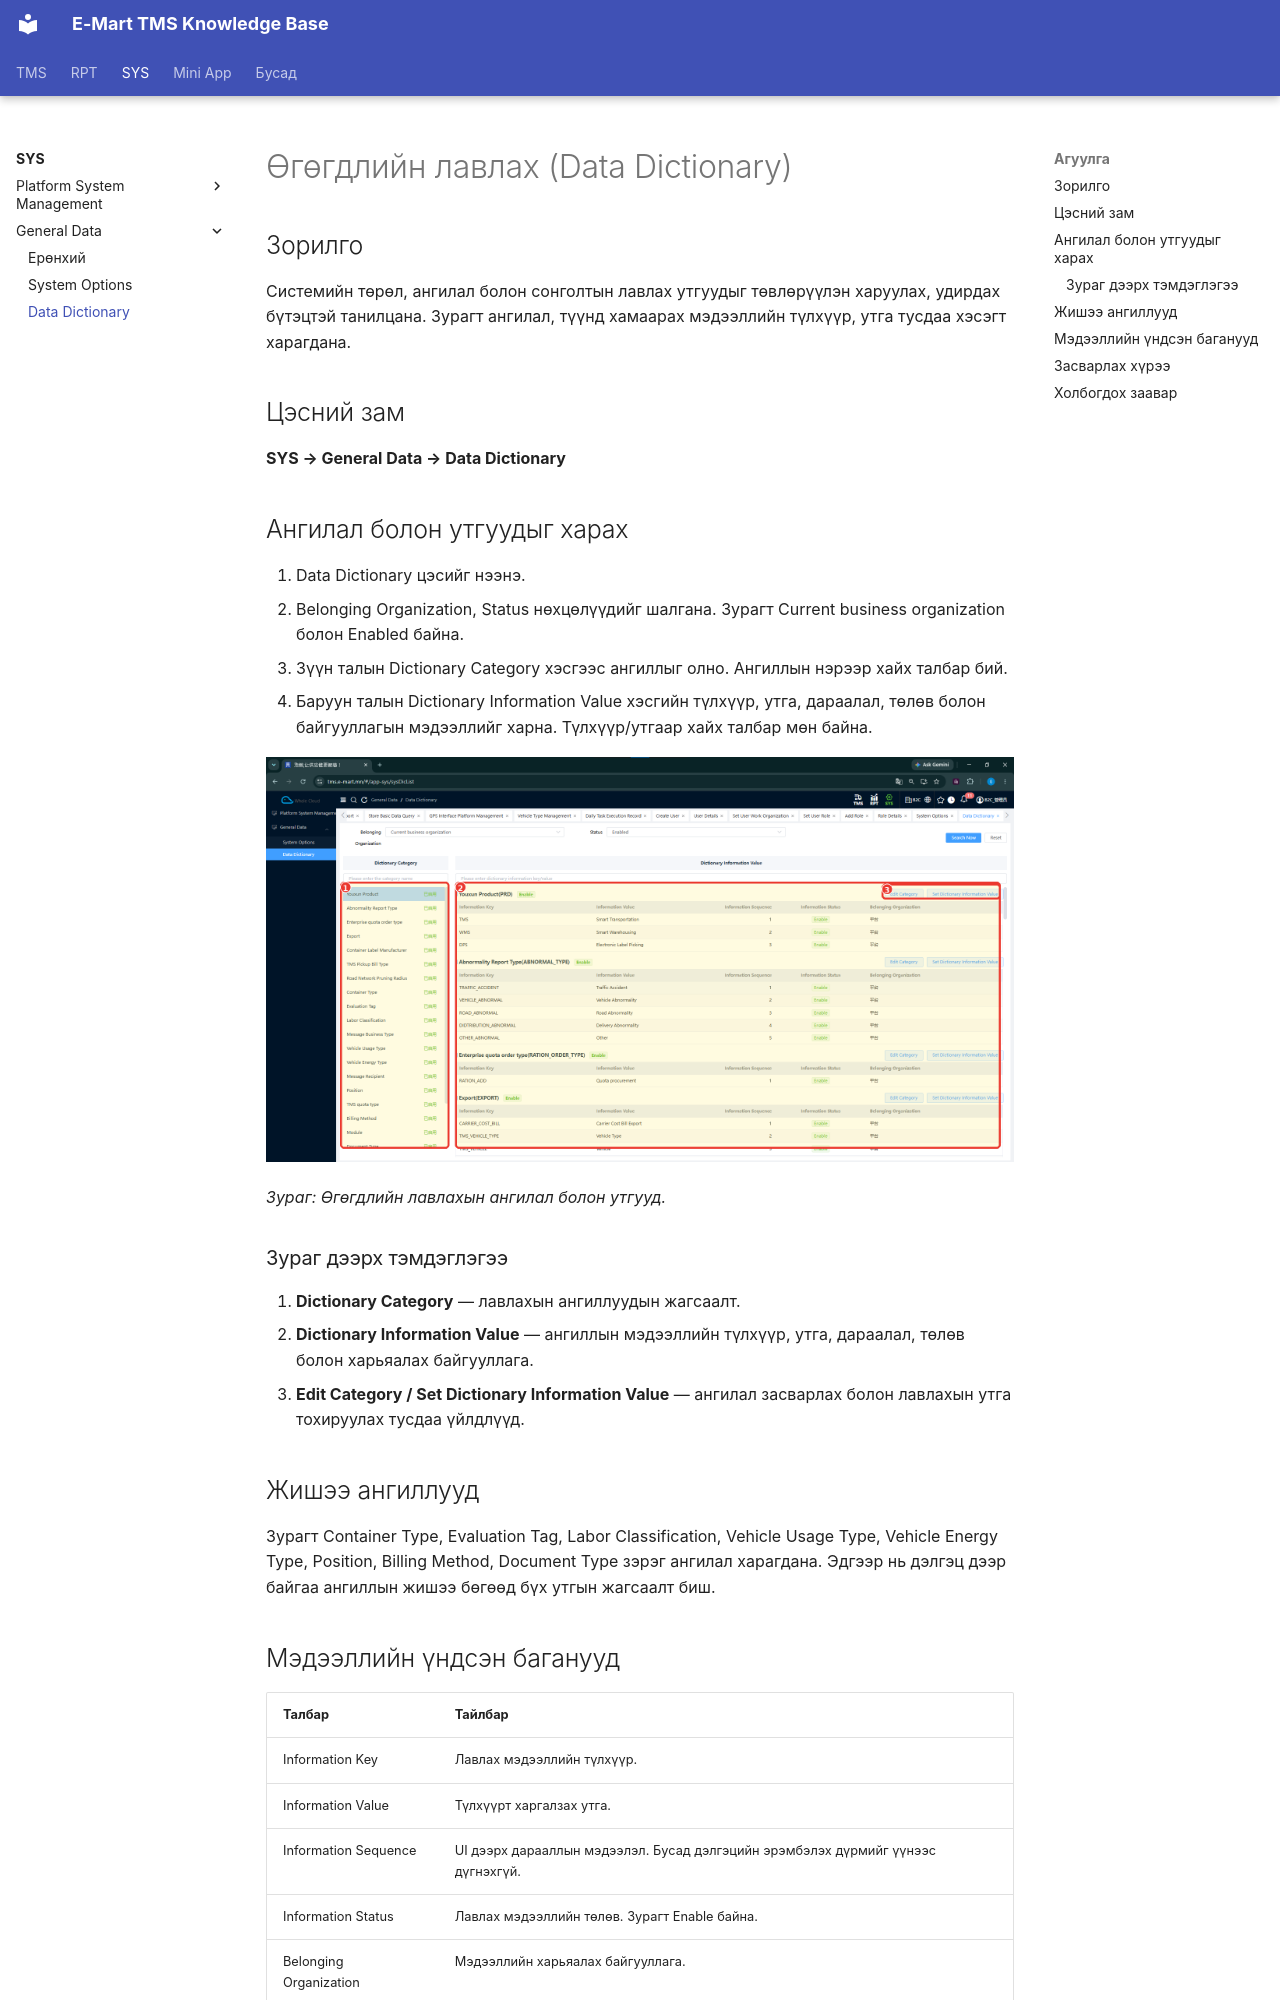

repository: ikhgurval-stack/tms_user_guide · page: sys/data-dictionary/index.html · generator: mkdocs

# Өгөгдлийн лавлах (Data Dictionary)

## Зорилго

Системийн төрөл, ангилал болон сонголтын лавлах утгуудыг төвлөрүүлэн харуулах, удирдах бүтэцтэй танилцана. Зурагт ангилал, түүнд хамаарах мэдээллийн түлхүүр, утга тусдаа хэсэгт харагдана.

## Цэсний зам

**SYS → General Data → Data Dictionary**

## Ангилал болон утгуудыг харах

1. Data Dictionary цэсийг нээнэ.
2. Belonging Organization, Status нөхцөлүүдийг шалгана. Зурагт Current business organization болон Enabled байна.
3. Зүүн талын Dictionary Category хэсгээс ангиллыг олно. Ангиллын нэрээр хайх талбар бий.
4. Баруун талын Dictionary Information Value хэсгийн түлхүүр, утга, дараалал, төлөв болон байгууллагын мэдээллийг харна. Түлхүүр/утгаар хайх талбар мөн байна.


![Өгөгдлийн лавлахын ангилал болон утгууд](../assets/screenshots/sys/10-data-dictionary.png)

*Зураг: Өгөгдлийн лавлахын ангилал болон утгууд.*

### Зураг дээрх тэмдэглэгээ

1. **Dictionary Category** — лавлахын ангиллуудын жагсаалт.
2. **Dictionary Information Value** — ангиллын мэдээллийн түлхүүр, утга, дараалал, төлөв болон харьяалах байгууллага.
3. **Edit Category / Set Dictionary Information Value** — ангилал засварлах болон лавлахын утга тохируулах тусдаа үйлдлүүд.

## Жишээ ангиллууд

Зурагт Container Type, Evaluation Tag, Labor Classification, Vehicle Usage Type, Vehicle Energy Type, Position, Billing Method, Document Type зэрэг ангилал харагдана. Эдгээр нь дэлгэц дээр байгаа ангиллын жишээ бөгөөд бүх утгын жагсаалт биш.

## Мэдээллийн үндсэн баганууд

| Талбар | Тайлбар |
|---|---|
| Information Key | Лавлах мэдээллийн түлхүүр. |
| Information Value | Түлхүүрт харгалзах утга. |
| Information Sequence | UI дээрх дарааллын мэдээлэл. Бусад дэлгэцийн эрэмбэлэх дүрмийг үүнээс дүгнэхгүй. |
| Information Status | Лавлах мэдээллийн төлөв. Зурагт Enable байна. |
| Belonging Organization | Мэдээллийн харьяалах байгууллага. |
